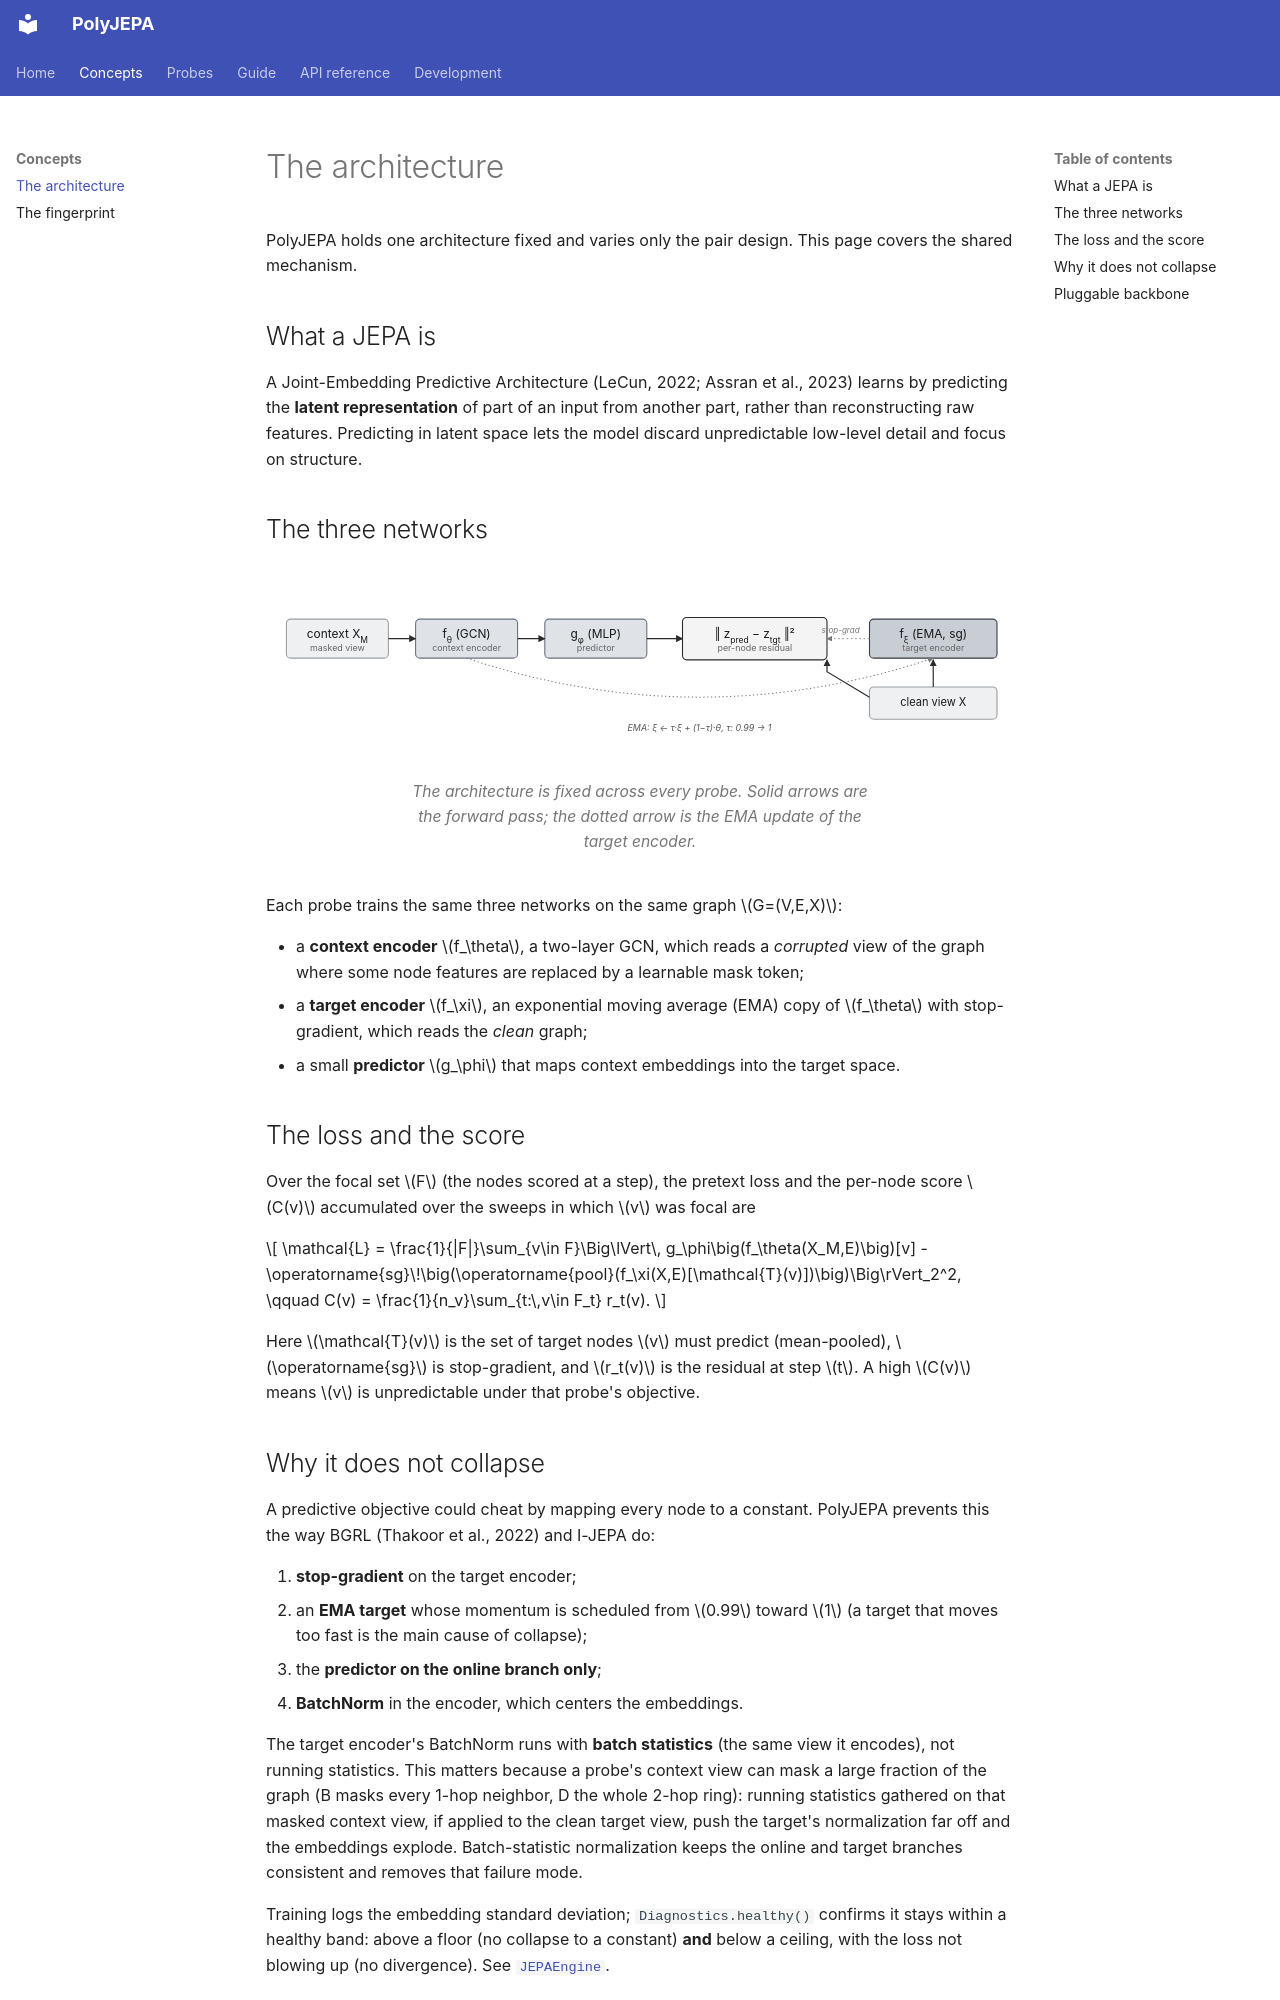

repository: ashdehghan/PolyJEPA · page: concepts/architecture/index.html · generator: mkdocs

# The architecture

PolyJEPA holds one architecture fixed and varies only the pair design. This page
covers the shared mechanism.

## What a JEPA is

A Joint-Embedding Predictive Architecture (LeCun, 2022; Assran et al., 2023) learns
by predicting the **latent representation** of part of an input from another part,
rather than reconstructing raw features. Predicting in latent space lets the model
discard unpredictable low-level detail and focus on structure.

## The three networks

<figure markdown="span">
  ![PolyJEPA architecture](../assets/architecture.svg){ width="760" }
  <figcaption>The architecture is fixed across every probe. Solid arrows are the forward pass; the dotted arrow is the EMA update of the target encoder.</figcaption>
</figure>

Each probe trains the same three networks on the same graph $G=(V,E,X)$:

- a **context encoder** $f_\theta$, a two-layer GCN, which reads a *corrupted* view
  of the graph where some node features are replaced by a learnable mask token;
- a **target encoder** $f_\xi$, an exponential moving average (EMA) copy of
  $f_\theta$ with stop-gradient, which reads the *clean* graph;
- a small **predictor** $g_\phi$ that maps context embeddings into the target space.

## The loss and the score

Over the focal set $F$ (the nodes scored at a step), the pretext loss and the
per-node score $C(v)$ accumulated over the sweeps in which $v$ was focal are

$$
\mathcal{L} = \frac{1}{|F|}\sum_{v\in F}\Big\lVert\, g_\phi\big(f_\theta(X_M,E)\big)[v] - \operatorname{sg}\!\big(\operatorname{pool}(f_\xi(X,E)[\mathcal{T}(v)])\big)\Big\rVert_2^2,
\qquad
C(v) = \frac{1}{n_v}\sum_{t:\,v\in F_t} r_t(v).
$$

Here $\mathcal{T}(v)$ is the set of target nodes $v$ must predict (mean-pooled),
$\operatorname{sg}$ is stop-gradient, and $r_t(v)$ is the residual at step $t$. A
high $C(v)$ means $v$ is unpredictable under that probe's objective.
